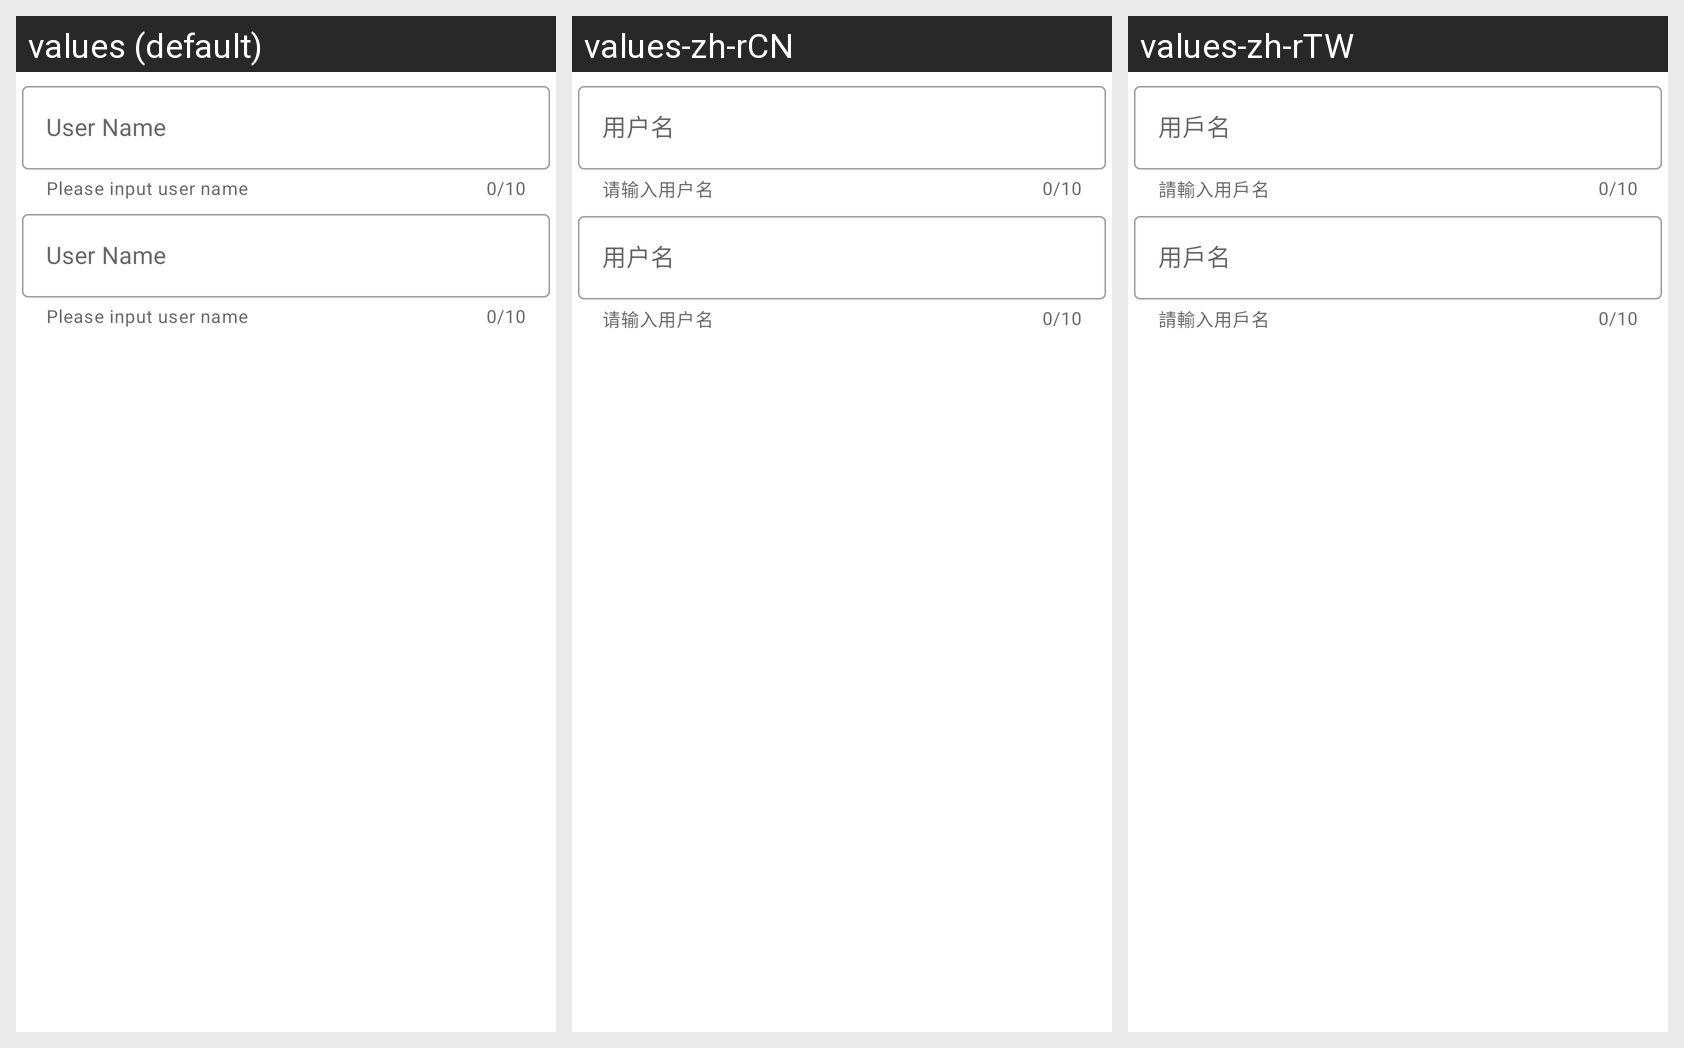

For this localized Android screen grid, give each drawn string resource with its value in every locale shown.
Android screen res/layout/content_login.xml rendered under 3 locales, left to right: values (default), values-zh-rCN, values-zh-rTW. Device: Nexus 5 (rendered at 1080×1920; each locale shown at half size, 540×960, under a caption strip naming it); theme AppTheme.
Strings drawn on this screen, with the default value and each locale's value (text and hints the layout hard-codes, and strings that could not be matched under every locale, appear in the picture but are not listed):

text_user_name
  values: User Name
  values-zh-rCN: 用户名
  values-zh-rTW: 用戶名

text_user_name_helper
  values: Please input user name
  values-zh-rCN: 请输入用户名
  values-zh-rTW: 請輸入用戶名
